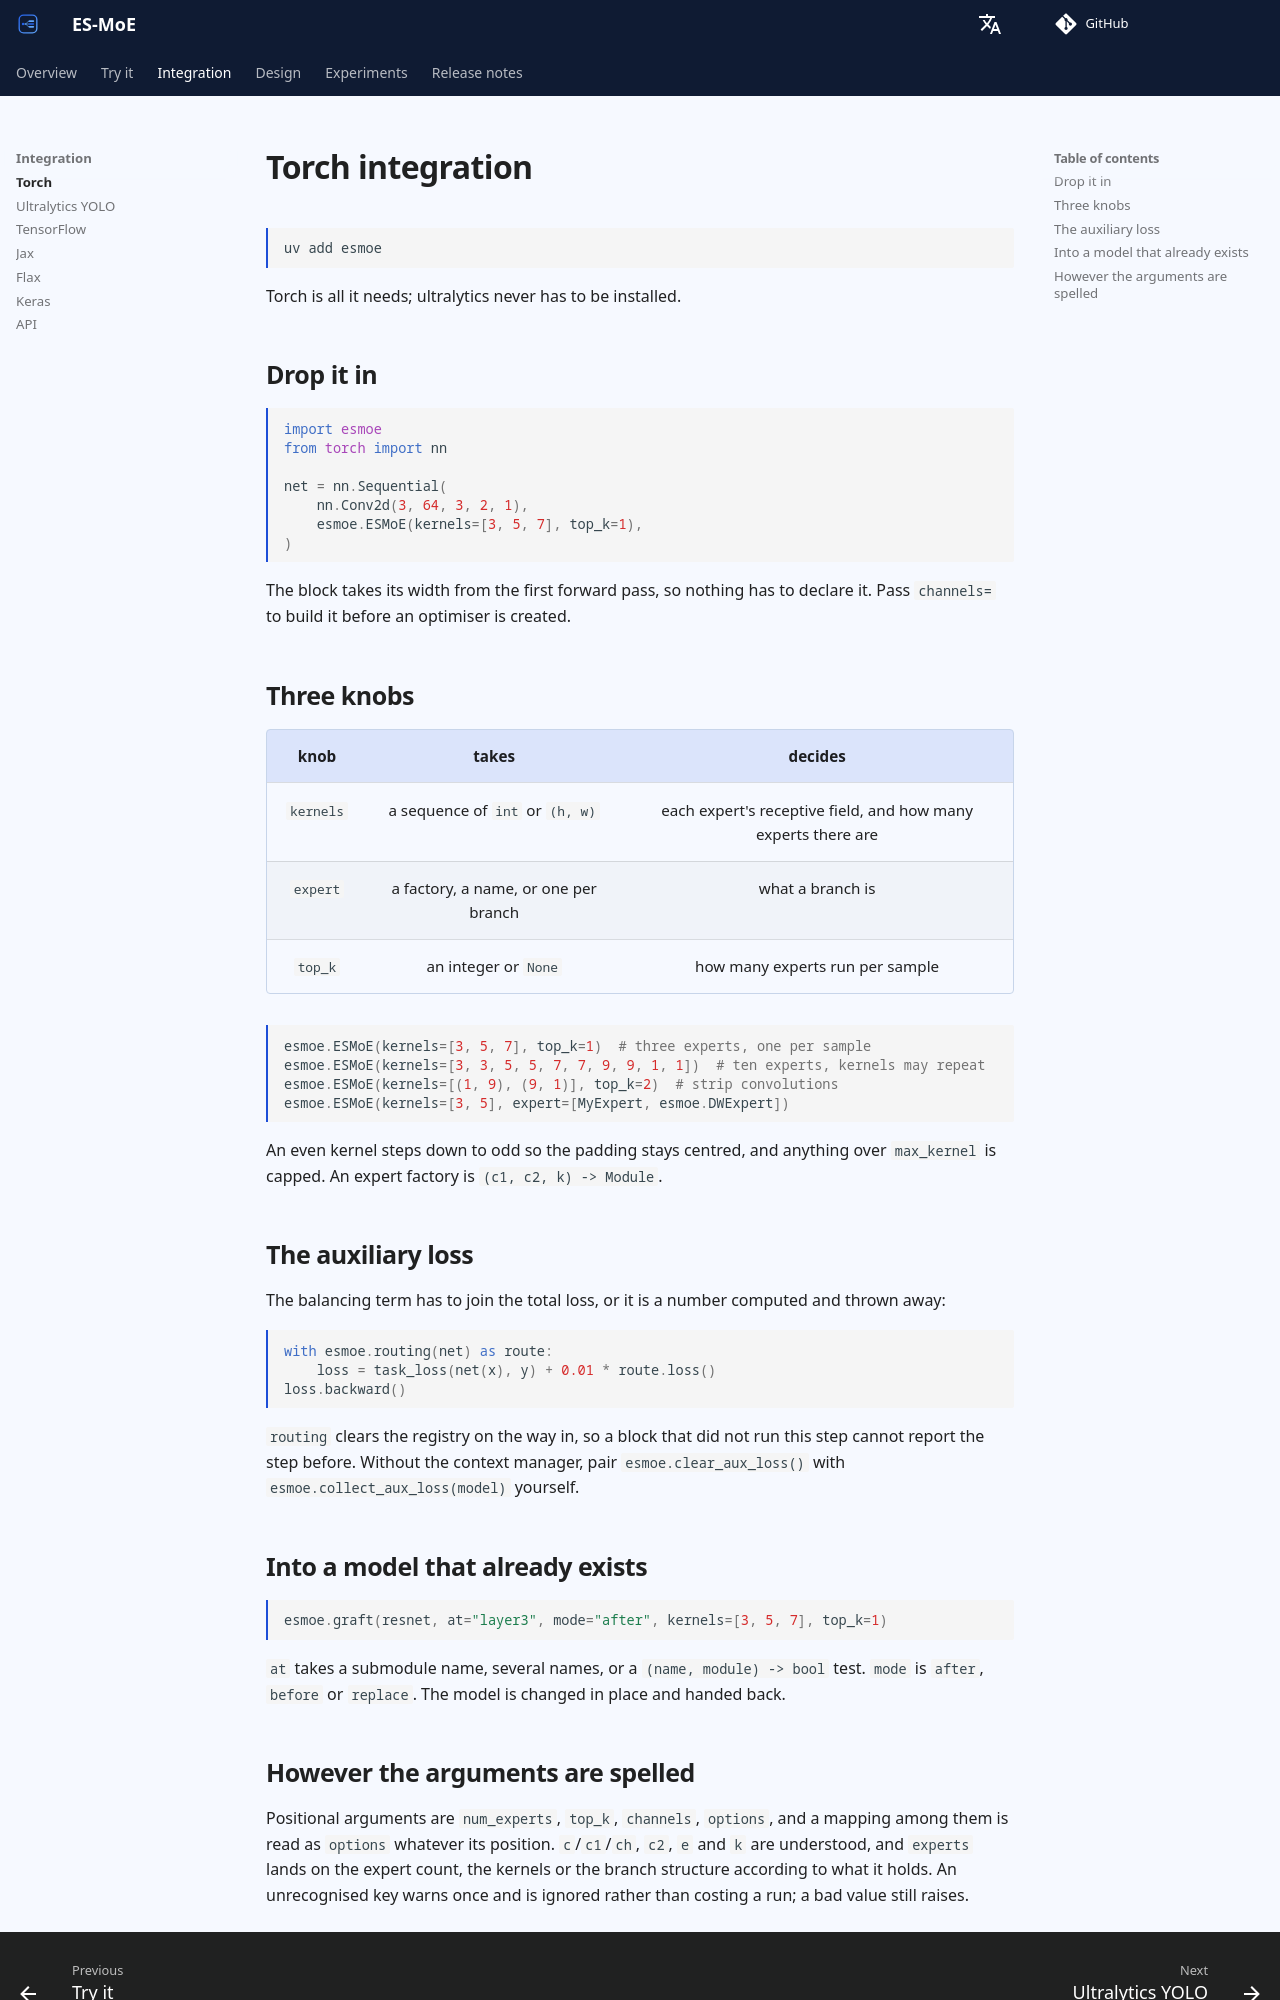

repository: Lfan-ke/ES-MoE · page: dev/en/torch/index.html · generator: mkdocs

# Torch 集成

```bash
uv add esmoe
```

只依赖 torch，不装 ultralytics 也能用。

## 拼进去

```python
import esmoe
from torch import nn

net = nn.Sequential(
    nn.Conv2d(3, 64, 3, 2, 1),
    esmoe.ESMoE(kernels=[3, 5, 7], top_k=1),
)
```

块的通道在第一次前向时定下来，所以不用写宽度。要在建优化器之前就有参数，传 `channels=`。

## 三个旋钮

| 旋钮 | 收什么 | 决定什么 |
|:--:|:--:|:--:|
| `kernels` | `int` 或 `(h, w)` 的序列 | 每个专家的感受野，以及专家个数 |
| `expert` | 工厂、名字，或逐分支一个 | 每个分支是什么结构 |
| `top_k` | 整数或 `None` | 每个样本激活几个专家 |

```python
esmoe.ESMoE(kernels=[3, 5, 7], top_k=1)  # 三选一
esmoe.ESMoE(kernels=[3, 3, 5, 5, 7, 7, 9, 9, 1, 1])  # 十个专家，核可以重复
esmoe.ESMoE(kernels=[(1, 9), (9, 1)], top_k=2)  # 条带卷积
esmoe.ESMoE(kernels=[3, 5], expert=[MyExpert, esmoe.DWExpert])
```

偶数核降一档为奇数，保证 padding 居中；超过 `max_kernel` 的截断。专家工厂的签名是 `(c1, c2, k) -> Module`。

## 辅助损失

路由的平衡项要自己加进总损失，否则它只是个被算出来又丢掉的数：

```python
with esmoe.routing(net) as route:
    loss = task_loss(net(x), y) + 0.01 * route.loss()
loss.backward()
```

`routing` 进入时清一次注册表，这一步没跑到的块就不会把上一步的值报上来。不想用上下文管理器，就自己配对调用 `esmoe.clear_aux_loss()` 与 `esmoe.collect_aux_loss(model)`。

## 插进现成的模型

```python
esmoe.graft(resnet, at="layer3", mode="after", kernels=[3, 5, 7], top_k=1)
```

`at` 收子模块名、若干名字，或 `(name, module) -> bool` 的判断函数。`mode` 为 `after`、`before`、`replace`。原地改，返回同一个模型。
